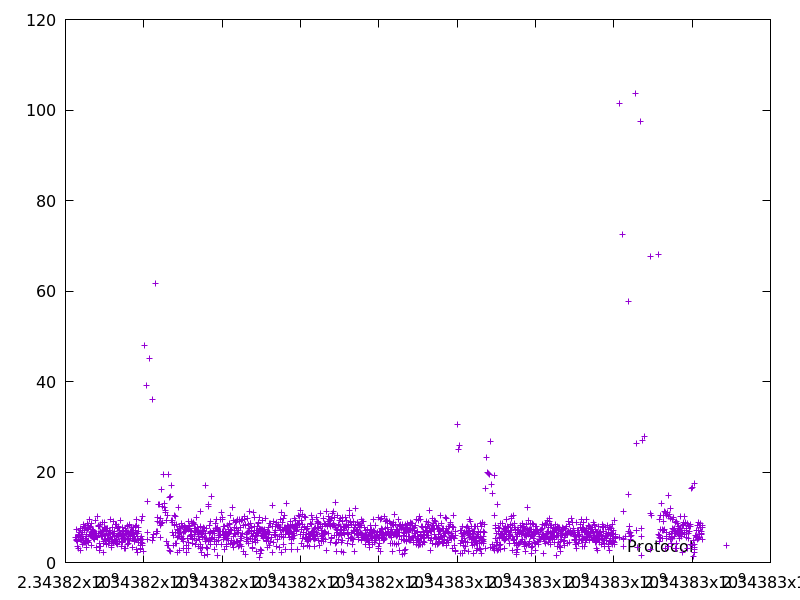

Source data for this figure (header and first rows):
2343816263.6995373, 5.46991
2343816270, 5.518
2343816278, 7.223
2343816283, 5.122
2343816288, 4.894
2343816294, 3.55
2343816300, 4.652
2343816319, 5.756
2343816326, 6.231
2343816331, 5.683
2343816335, 3.224
2343816341, 5.902
2343816349, 6.242
2343816355, 6.542
2343816361, 5.989
2343816368, 6.226
2343816377, 7.564
2343816384, 7.12
2343816388, 2.732
2343816394, 5.006
2343816399, 4.917
2343816407, 6.222
2343816415, 6.14
2343816424, 7.143
2343816430, 6.553
2343816437, 4.03
2343816442, 5.221
2343816448, 5.239
2343816457, 8.437
2343816461, 4.397
2343816471, 8.032
2343816479, 7.834
2343816486, 4.54
2343816494, 6.977
2343816499, 4.37
2343816511, 7.767
2343816516, 5.368
2343816524, 5.688
2343816527, 3.32
2343816533, 4.988
2343816539, 4.749
2343816547, 6.133
2343816555, 8.609
2343816563, 7.275
2343816569, 4.569
2343816577, 8.176
2343816583, 4.778
2343816591, 7.631
2343816597, 4.432
2343816610, 6.239
2343816622, 9.496
2343816630, 7.901
2343816639, 7.803
2343816645, 6.024
2343816652, 6.703
2343816661, 8.578
2343816667, 5.93
2343816672, 3.674
2343816679, 6.844
2343816688, 7.241
2343816694, 5.662
... 1,806 more rows
